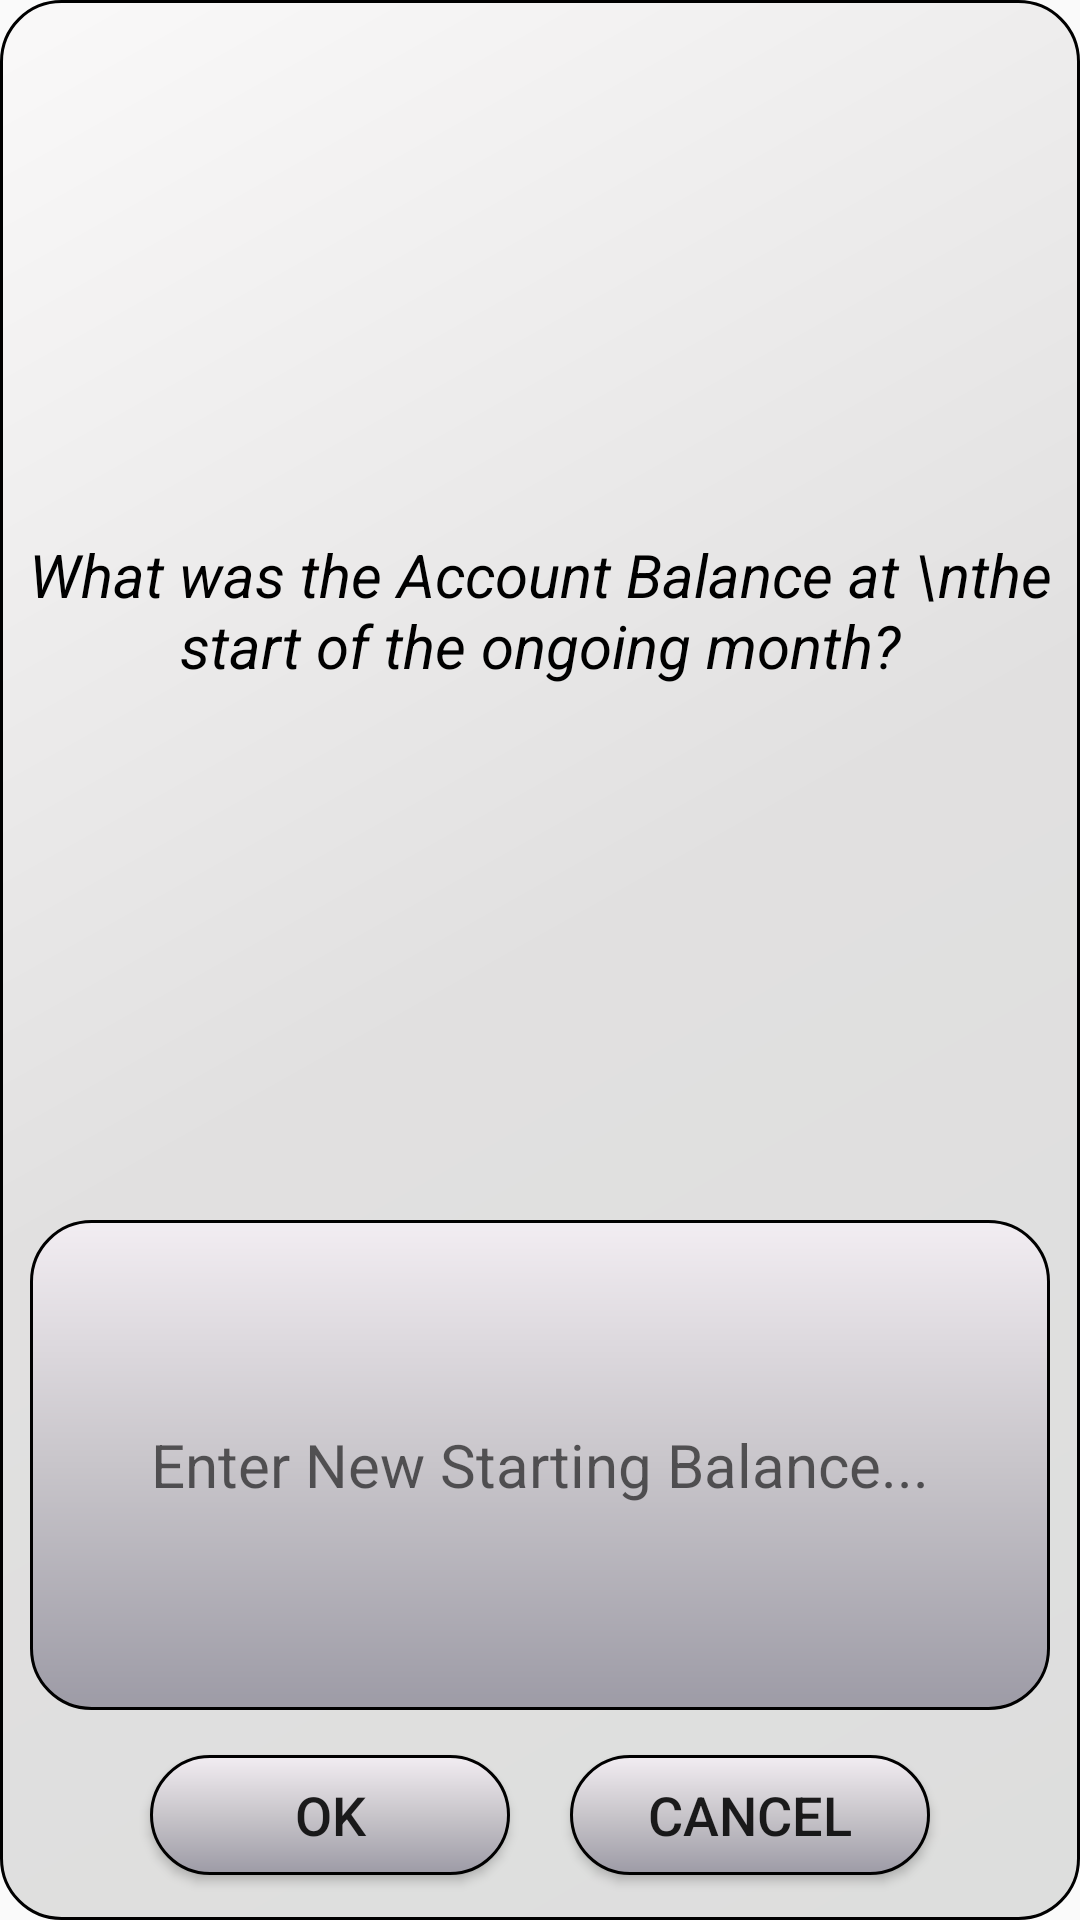

Android layout source for this screen:
<!-- AndroidManifest.xml: application theme AppTheme -->
<!-- res/layout/dialog_starting_balance.xml -->
<?xml version="1.0" encoding="utf-8"?>
<LinearLayout xmlns:android="http://schemas.android.com/apk/res/android"
    android:layout_width="match_parent"
    android:layout_height="250dp"
    android:background="@drawable/box2"
    android:orientation="vertical" >

    <TextView
        android:layout_width="match_parent"
        android:layout_height="1dp"
        android:layout_weight="2.5"
        android:gravity="center"
        android:text="What was the Account Balance at \nthe start of the ongoing month?"
        android:textSize="20dp"
        android:textStyle="italic"
        android:textColor="#000000"/>

    <EditText
        android:id="@+id/ETstarting"
        android:layout_width="match_parent"
        android:layout_marginLeft="10dp"
        android:layout_marginRight="10dp"
        android:layout_height="1dp"
        android:gravity="center"
        android:inputType="number"
        android:textSize="20dp"
        android:hint="Enter New Starting Balance..."
        android:background="@drawable/box3"
        android:layout_weight="1" />

    <LinearLayout
        android:layout_width="match_parent"
        android:layout_height="70dp"
        android:gravity="center"
        android:orientation="horizontal" >

        <Button
            android:id="@+id/btnOk"
            android:layout_width="120dp"
            android:layout_height="40dp"
            android:textSize="18dp"
            android:background="@drawable/box3"
            android:layout_marginRight="10dp"
            android:text="Ok" />

        <Button
            android:id="@+id/btnCancel"
            android:layout_width="120dp"
            android:layout_height="40dp"
            android:textSize="18dp"
            android:background="@drawable/box3"
            android:layout_marginLeft="10dp"
            android:text="Cancel" />
    </LinearLayout>

</LinearLayout>
<!-- resources referenced by this layout -->
<resources>
  <!-- drawable box2 (drawable) -->
  <?xml version="1.0" encoding="utf-8"?>
  <shape xmlns:android="http://schemas.android.com/apk/res/android"
      android:shape="rectangle"
      android:thickness="1dp">
  
      <solid android:color="#000" />
  
  
      <corners android:radius="20dp" />
  
      <gradient
          android:angle="135"
          android:endColor="#faf9f9"
          android:centerColor="#e1e0e0"
          android:startColor="#dddedd"
          />
  
      <stroke
          android:width="1dp"
          android:color="#000000"/>
  
  </shape>
  <!-- drawable box3 (drawable) -->
  <?xml version="1.0" encoding="utf-8"?>
  <shape xmlns:android="http://schemas.android.com/apk/res/android"
      android:shape="rectangle"
      android:thickness="1dp">
  
      <solid android:color="#000" />
  
  
      <corners android:radius="20dp" />
  
      <gradient
          android:angle="90"
          android:endColor="#f2edf2"
          android:centerColor="#c8c5ca"
          android:startColor="#9d9ba6"
          />
      <stroke
          android:width="1dp"
          android:color="#000000"/>
  
  </shape>
  <style name="AppTheme" parent="Theme.AppCompat.Light.NoActionBar">
          
          <item name="colorPrimary">@color/colorPrimary</item>
          <item name="colorPrimaryDark">@color/colorPrimaryDark</item>
          <item name="colorAccent">@color/colorAccent</item>
          <item name="android:spinnerItemStyle">@style/Widget.AppCompat.Light.DropDownItem.Spinner</item>
      </style>
  <!-- not gathered from this repository: default colours our renderer supplied (Android Studio template values) -->
  <color name="colorPrimary">#FF6200EE</color>
  <color name="colorPrimaryDark">#FF3700B3</color>
  <color name="colorAccent">#FF03DAC5</color>
</resources>
